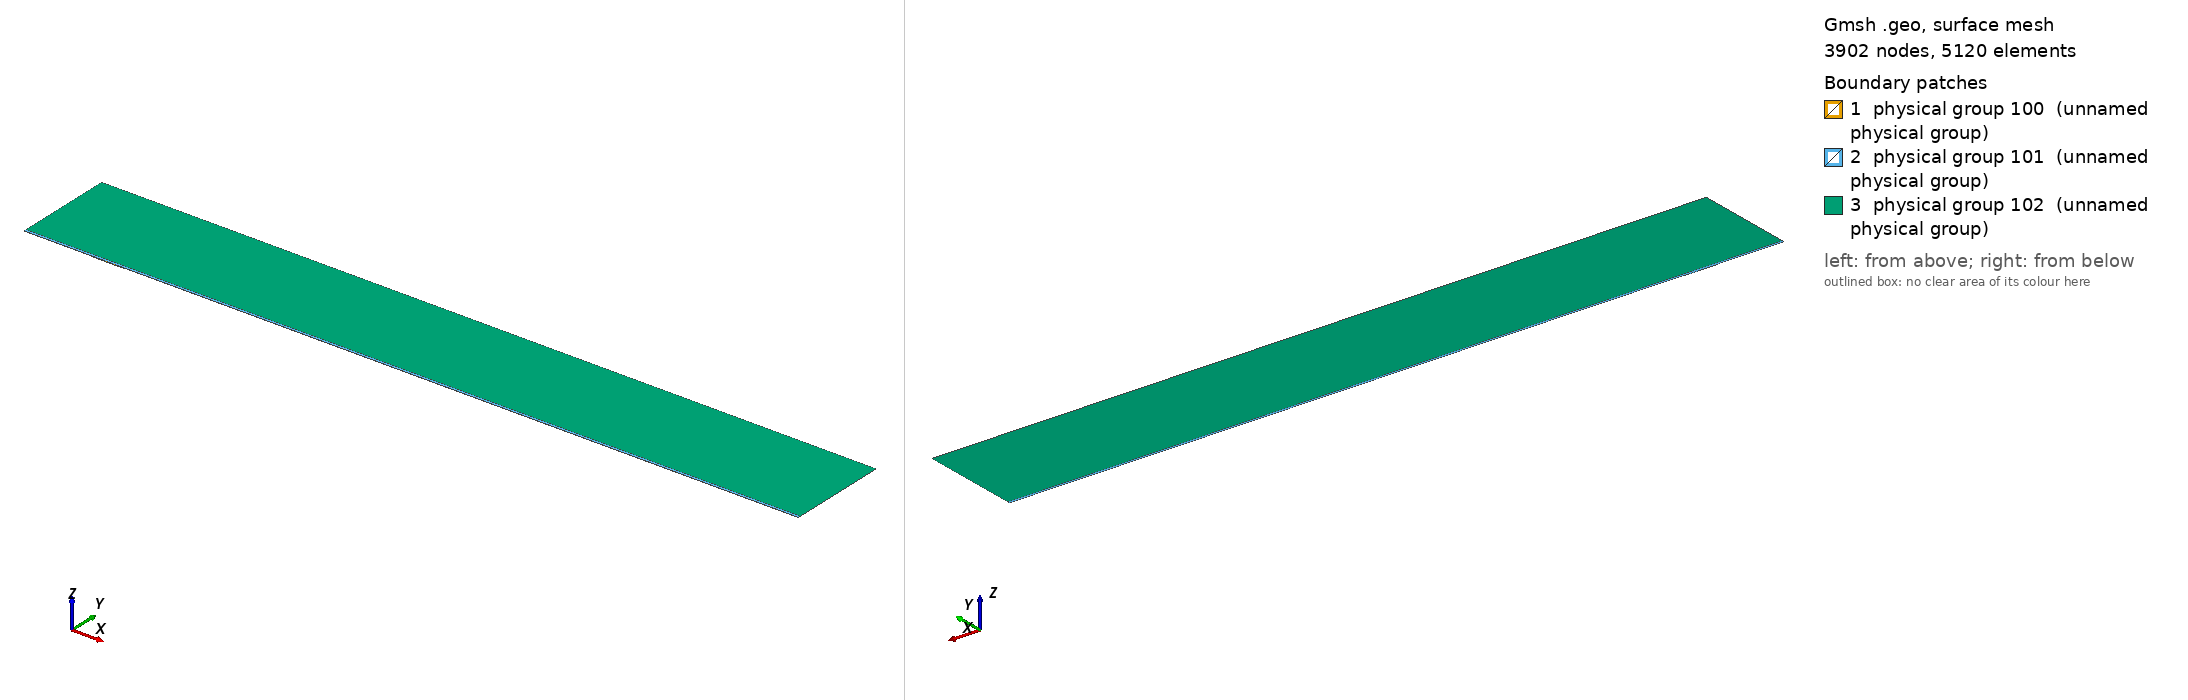

Gmsh geometry script, surface-meshed: 3902 nodes, 5120 surface elements. Boundary patches (legend numbers): 1 physical group 100 (unnamed physical group), 2 physical group 101 (unnamed physical group), 3 physical group 102 (unnamed physical group). Left view from above one corner, right view from below the opposite corner. Legend entries are the model's physical surfaces. The drawing asked Gmsh for element sizes between 1% and 20% of the model's largest extent; the script's own settings can give other sizes.

=== mesh.geo (drawn) ===
// Macro parameters
deltaStar = 1;
D = 1 * deltaStar; // depth of the gap 
W = 50 * deltaStar; // width of the gap
r = 16; // length of non-constant quads upstream and downstream of the gap
s = 8; // length of non-constant quads left and right inside the gap
BL = 0.25 * deltaStar; // height of the second layer of quad elements
BL_upper = 3.5 * deltaStar; // height of the third layer of quad elements
x0 = 100 * deltaStar; // x distance from inflow to gap
lengthOutflow = 1000 * deltaStar; // length after the gap
x3 = W + lengthOutflow; // last point of the domain
height = 150 * deltaStar; // height of the triangular region
triagHeightRegion_inflow = height - BL - BL_upper; // height of the triangular region

// Micro parameters
dx = 0.1; // dx of square elements near the leading and trailing edge of the gap (most resolution-demanding points in the domain)
dy = 1.25 * dx; 
size_triag_v_top = 64; // size of the elements in the upper triangular region

// All the value below are between 0 and 1. =1  means the elements are all equal in size. Avoid using values very close to 1, because we dividing by log(p) in the formula.
dy_in_v_right = 1.5; // heighest quad in the upper layer of quads, in the right part of the gap
dy_in_v_left = 1.75; // heighest quad in the upper layer of quads, in the left part of the gap

// fit (check the file scripts/fit_gmsh.py for more details)
p_in_v_left = 1.0335663036230878 - 1.0234149444433507/(W - 0.8098798097181781)^0.5991729377115732; // densitiy concentration of elements inside the gap, vertically, near the left wall.
p_in_v_right = 1.008073572191136 - 1.1471875292840257/(W - 1.2941255994826328)^0.7890392764815325; // densitiy concentration of elements inside the gap, vertically, near the right wall.
p_in_h_bottom = 0.9; // densitiy concentration of elements inside the gap, horizontally. 
p_in_h_top = 0.9; // densitiy concentration of elements inside the gap, horizontally. 

p_out_h = 0.5; // densitiy concentration of elements outside the gap, horizontally.
p_out_h_upper = 0.5; // densitiy concentration of elements outside the gap, horizontally on the upper layer of quads
p_out_v_inflow_dense = 0.8; // densitiy concentration of elements outside the gap, vertically, near the inflow and the gap
p_out_v_inflow_sparse = 0.99; // densitiy concentration of elements outside the gap, vertically, near the inflow and far from the gap
p_out_v_outflow_dense = 0.9; // densitiy concentration of elements outside the gap, vertically, near the outflow and the gap
p_out_v_outflow_sparse = 0.995; // densitiy concentration of elements outside the gap, vertically, near the outflow and far from the gap
p_triag_h_inflow = 0.8; // densitiy concentration of elements in the triangular region of the domain, horizontally.
p_triag_h_outflow = p_triag_h_inflow; // densitiy concentration of elements in the triangular region of the domain, horizontally.

enlarge_triag_inflow = 1.1; // heigher the value, larger the elements in the triangular region near the inflow
enlarge_triag_outflow = 1.1; // heigher the value, larger the elements in the triangular region near the outflow

// Automated parameters 
a_in_v_right = dx / (W / 2);
a_in_v_left = dx / (W / 2);
a_in_h_bottom = dy / (D / 2);
a_in_h_top = dx / (D / 2);
a_out_h = dx / BL;
a_out_v_inflow_dense = dx / r;
a_out_v_outflow_dense = dx / r;

// for the derivation of the formula, see file 20250123_gmshFormula.md in the docs folder
N_in_v_right = Ceil( Log (a_in_v_right / (1 - p_in_v_right + a_in_v_right * p_in_v_right)) / Log(p_in_v_right) );
N_in_v_left = Ceil( Log (a_in_v_left / (1 - p_in_v_left + a_in_v_left * p_in_v_left)) / Log(p_in_v_left) );
N_in_h_bottom = Ceil( Log (a_in_h_bottom / (1 - p_in_h_bottom + a_in_h_bottom * p_in_h_bottom)) / Log(p_in_h_bottom) );
N_in_h_top = Ceil( Log (a_in_h_top / (1 - p_in_h_top + a_in_h_top * p_in_h_top)) / Log(p_in_h_top) );
N_out_h = Ceil( Log (a_out_h / (1 - p_out_h + a_out_h * p_out_h)) / Log(p_out_h) ) + 1; // + 1 is to correct the fact that the distance is too small to properly approximate the dx length
N_out_v_inflow_dense = Ceil( Log (a_out_v_inflow_dense / (1 - p_out_v_inflow_dense + a_out_v_inflow_dense * p_out_v_inflow_dense)) / Log(p_out_v_inflow_dense) );
N_out_v_outflow_dense = Ceil( Log (a_out_v_outflow_dense / (1 - p_out_v_outflow_dense + a_out_v_outflow_dense * p_out_v_outflow_dense)) / Log(p_out_v_outflow_dense) );

p_for_a_out_v_inflow_sparse_computation = p_out_v_inflow_dense;
p_for_a_out_v_outflow_sparse_computation = (p_out_v_outflow_dense + p_out_v_outflow_dense) / 2;
a_out_v_inflow_sparse = r / (x0 - r) * (1 - p_for_a_out_v_inflow_sparse_computation) / (1 - p_for_a_out_v_inflow_sparse_computation^(N_out_v_inflow_dense + 1));
a_out_v_outflow_sparse = r / (lengthOutflow - r) * (1 - p_for_a_out_v_outflow_sparse_computation) / (1 - p_for_a_out_v_outflow_sparse_computation^(N_out_v_outflow_dense + 1));

N_out_v_inflow_sparse = Ceil( Log(a_out_v_inflow_sparse / (1 - p_out_v_inflow_sparse + a_out_v_inflow_sparse * p_out_v_inflow_sparse)) / Log(p_out_v_inflow_sparse) );
N_out_v_outflow_sparse = Ceil( Log(a_out_v_outflow_sparse / (1 - p_out_v_outflow_sparse + a_out_v_outflow_sparse * p_out_v_outflow_sparse)) / Log(p_out_v_outflow_sparse) );


// second layer of quads
a_out_h_upper = (BL) / (BL_upper) * (1 - p_out_h) / (1 - p_out_h^(N_out_h + 1));
N_out_h_upper = Ceil( Log(a_out_h_upper / (1 - p_out_h_upper + a_out_h_upper * p_out_h_upper)) / Log(p_out_h_upper) );

// ---------------------------
// for triangular region
// ---------------------------
a_triag_h_inflow = (BL_upper) / (triagHeightRegion_inflow) * (1 - p_out_h_upper) / (1 - p_out_h_upper^(N_out_h_upper + 1));
a_triag_h_outflow = a_triag_h_inflow;
N_triag_v_top = Ceil( (x3 + x0) / size_triag_v_top ); // we assume p_triag_v = 1, otherwise the formula is different
N_triag_h_inflow = Ceil( Log(a_triag_h_inflow / (1 - p_triag_h_inflow + a_triag_h_inflow * p_triag_h_inflow)) / Log(p_triag_h_inflow) );
N_triag_h_outflow = Ceil( Log(a_triag_h_outflow / (1 - p_triag_h_outflow + a_triag_h_outflow * p_triag_h_outflow)) / Log(p_triag_h_outflow) );
N_triag_h_inflow = Ceil( N_triag_h_inflow / enlarge_triag_inflow );
N_triag_h_outflow = Ceil( N_triag_h_outflow / enlarge_triag_outflow );

Point(1) = {-x0, 0, 0};
Point(2) = {0,0,0};
Point(3) = {0,-D,0};
Point(4) = {W,-D,0};
Point(5) = {W,0,0};
Point(6) = {x3,0,0};
Point(8) = {x3,height,0};
Point(7) = {x3,BL,0};
Point(9) = {-x0,height,0};
Point(10) = {-x0,BL,0};
Point(11) = {0,BL,0};
Point(12) = {W,BL,0};
Point(13) = {W/2,0,0};
Point(14) = {W/2,BL,0};
Point(15) = {0,-D/2,0};
Point(16) = {W/2,-D,0};
Point(17) = {W,-D/2,0};
Point(18) = {-r,0,0};
Point(19) = {-r,BL,0};
Point(20) = {W + r,0,0};
Point(21) = {W + r,BL,0};
Point(22) = {-x0,BL+BL_upper,0};
Point(23) = {-r,BL+BL_upper,0};
Point(24) = {W + r,BL+BL_upper,0};
Point(25) = {x3,BL+BL_upper,0};
Point(26) = {0,BL+BL_upper,0};
Point(27) = {W/2,BL+BL_upper,0};
Point(28) = {W,BL+BL_upper,0};

Line(1) = {1,18};
Line(2) = {2,15};
Line(3) = {3,16};
Line(4) = {4,17};
Line(5) = {5,20};
Line(6) = {6,7};
Line(7) = {7,25};
Line(8) = {8,9};
Line(9) = {9,22};
Line(10) = {10,19};
Line(11) = {10,1};
Line(12) = {11,14};
Line(13) = {12,21};
Line(14) = {2,13};
Line(15) = {15,3};
Line(16) = {16,4};
Line(17) = {17,5};
Line(18) = {13,5};
Line(19) = {14,12};
Line(20) = {18,2};
Line(21) = {20,6};
Line(22) = {21,7};
Line(23) = {19,11};
Line(24) = {22,10};
Line(25) = {25,8};
Line(26) = {25,24};
Line(27) = {22,23};
Line(30) = {23,26};
Line(31) = {26,27};
Line(32) = {27,28};
Line(33) = {28,24};

// outer quads
Curve Loop(1) = {5, 21, 6, -22, -13, -19, -12, -23, -10, 11, 1, 20, 14, 18};
Plane Surface(1) = {1};

// inside gap
Curve Loop(2) = {2, 15, 3, 16, 4, 17, -18, -14};
Plane Surface(2) = {2};

// triangular region
Curve Loop(3) = {-26, 25, 8, 9, 27, 30, 31,32,33};
Plane Surface(3) = {3};

// 3rd layer of quads
Curve Loop(4) = {-24, 27, 30, 31,32,33, -26,-7,-22,-13,-19,-12,-23,-10};

Plane Surface(4) = {4};


// This defines the surfaces that will be meshed with quad elements
Transfinite Surface {1} = {1, 6, 7, 10};
Transfinite Surface {2} = {3, 4, 5, 2}; // number '2' must match the number '2' of plane surface
Transfinite Surface {4} = {7, 25, 22, 10};

Transfinite Curve {18, 16, 19,32} = N_in_v_right Using Progression p_in_v_right;
Transfinite Curve {-14, -3, -12, -31} = N_in_v_left Using Progression p_in_v_left;

Transfinite Curve {15, -4} = N_in_h_bottom Using Progression p_in_h_bottom;
Transfinite Curve {-2, 17} = N_in_h_top Using Progression p_in_h_top;


Transfinite Curve {11, -6} = N_out_h Using Progression p_out_h;
Transfinite Curve {24, 28, 29, -7} = N_out_h_upper Using Progression p_out_h_upper;
Transfinite Curve {10, 1, 27} = N_out_v_inflow_sparse Using Progression p_out_v_inflow_sparse;
Transfinite Curve {20, 23, 30} = N_out_v_inflow_dense Using Progression p_out_v_inflow_dense;
Transfinite Curve {-21, -22, 26} = N_out_v_outflow_sparse Using Progression p_out_v_outflow_sparse;
Transfinite Curve {-5, -13,-33} = N_out_v_outflow_dense Using Progression p_out_v_outflow_dense;

Recombine Surface {1, 2, 4};

// for triangluar region
Transfinite Curve {8} = N_triag_v_top Using Progression 1;
Transfinite Curve {-25} = N_triag_h_outflow Using Progression p_triag_h_outflow;
Transfinite Curve {9} = N_triag_h_inflow Using Progression p_triag_h_inflow;


// defining boundary
Physical Curve(1) = {9,24,11}; // inlet
Physical Curve(2) = {7,25,6}; // outlet
Physical Curve(3) = {8}; // top
Physical Curve(4) = {1, 20, 2, 15, 3, 16, 4, 17, 5, 21}; // wall


Physical Surface(100) = {1};
Physical Surface(101) = {2, 4};
Physical Surface(102) = {3};
